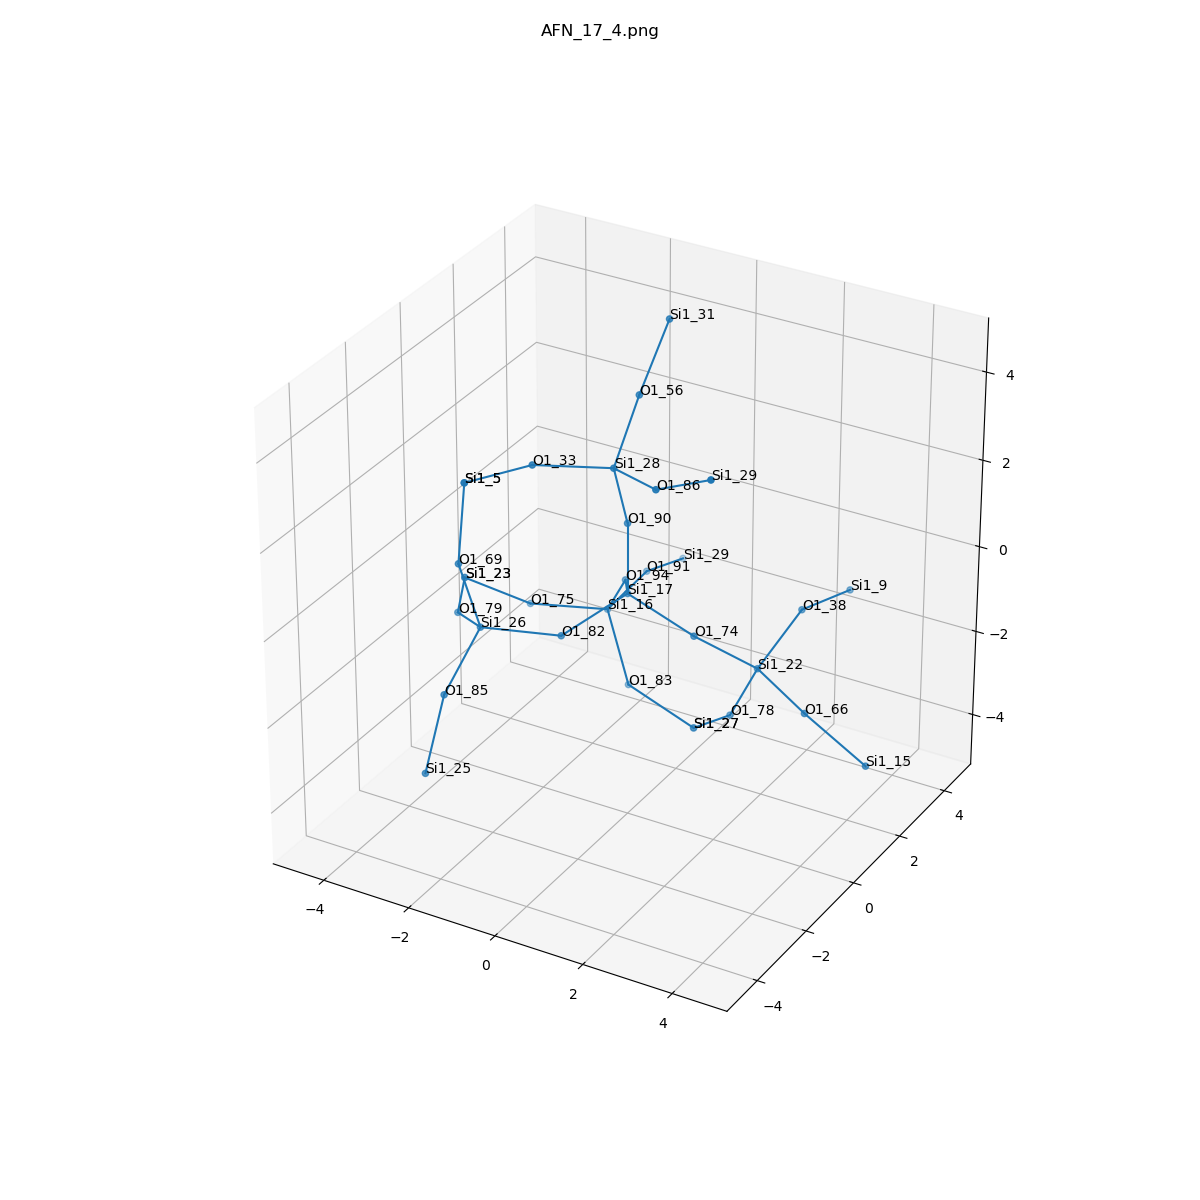

Source data for this figure (header and first rows):
, neighbor_num, isite, atom, x, y, z, front_index
0, 0, 17, Si1, 0.0, 0.0, 0.0, 
1, 1, 90, O1, 0.0, 5.551115123125783e-17, 1.61, 0.0
2, 1, 82, O1, -0.7528, -1.325, -0.5271, 0.0
3, 1, 94, O1, -0.7936, 1.289, -0.5534, 0.0
4, 1, 74, O1, 1.519, -1.1102230246251565e-16, -0.5444, 0.0
5, 2, 28, Si1, 0.01132, -0.559, 3.122, 1.0
6, 2, 26, Si1, -2.191, -2.036, -0.3893, 2.0
7, 2, 16, Si1, -1.589, 1.932, -1.8, 3.0
8, 2, 22, Si1, 2.476, 0.8986, -1.479, 4.0
9, 3, 33, O1, -1.237, -1.561, 3.327, 5.0
10, 3, 86, O1, 1.398, -1.332, 3.39, 5.0
11, 3, 56, O1, -0.1233, 0.6738, 4.149, 5.0
12, 3, 85, O1, -2.219, -3.385, -1.267, 6.0
13, 3, 69, O1, -2.457, -2.385, 1.161, 6.0
14, 3, 79, O1, -3.346, -1.033, -0.89, 6.0
15, 3, 75, O1, -3.11, 1.393, -1.832, 7.0
16, 3, 83, O1, -0.8421, 1.494, -3.16, 7.0
17, 3, 91, O1, -1.584, 3.538, -1.69, 7.0
18, 3, 38, O1, 2.702, 2.321, -0.759, 8.0
19, 3, 78, O1, 1.75, 1.104, -2.901, 8.0
20, 3, 66, O1, 3.913, 0.2125, -1.732, 8.0
21, 4, 5, Si1, -2.677, -1.763, 2.63, 9.0
22, 4, 29, Si1, 2.785, -1.656, 4.139, 10.0
23, 4, 31, Si1, 0.01822, 1.614, 5.448, 11.0
24, 4, 25, Si1, -2.197, -4.169, -2.672, 12.0
25, 4, 5, Si1, -2.677, -1.763, 2.63, 13.0
26, 4, 23, Si1, -4.068, 0.4026, -0.996, 14.0
27, 4, 23, Si1, -4.068, 0.4026, -0.996, 15.0
28, 4, 27, Si1, 0.5941, 1.676, -3.865, 16.0
29, 4, 29, Si1, -1.592, 5.085, -2.144, 17.0
30, 4, 9, Si1, 2.973, 3.89, -1.002, 18.0
31, 4, 27, Si1, 0.5941, 1.676, -3.865, 19.0
32, 4, 15, Si1, 5.159, 0.4814, -2.722, 20.0
